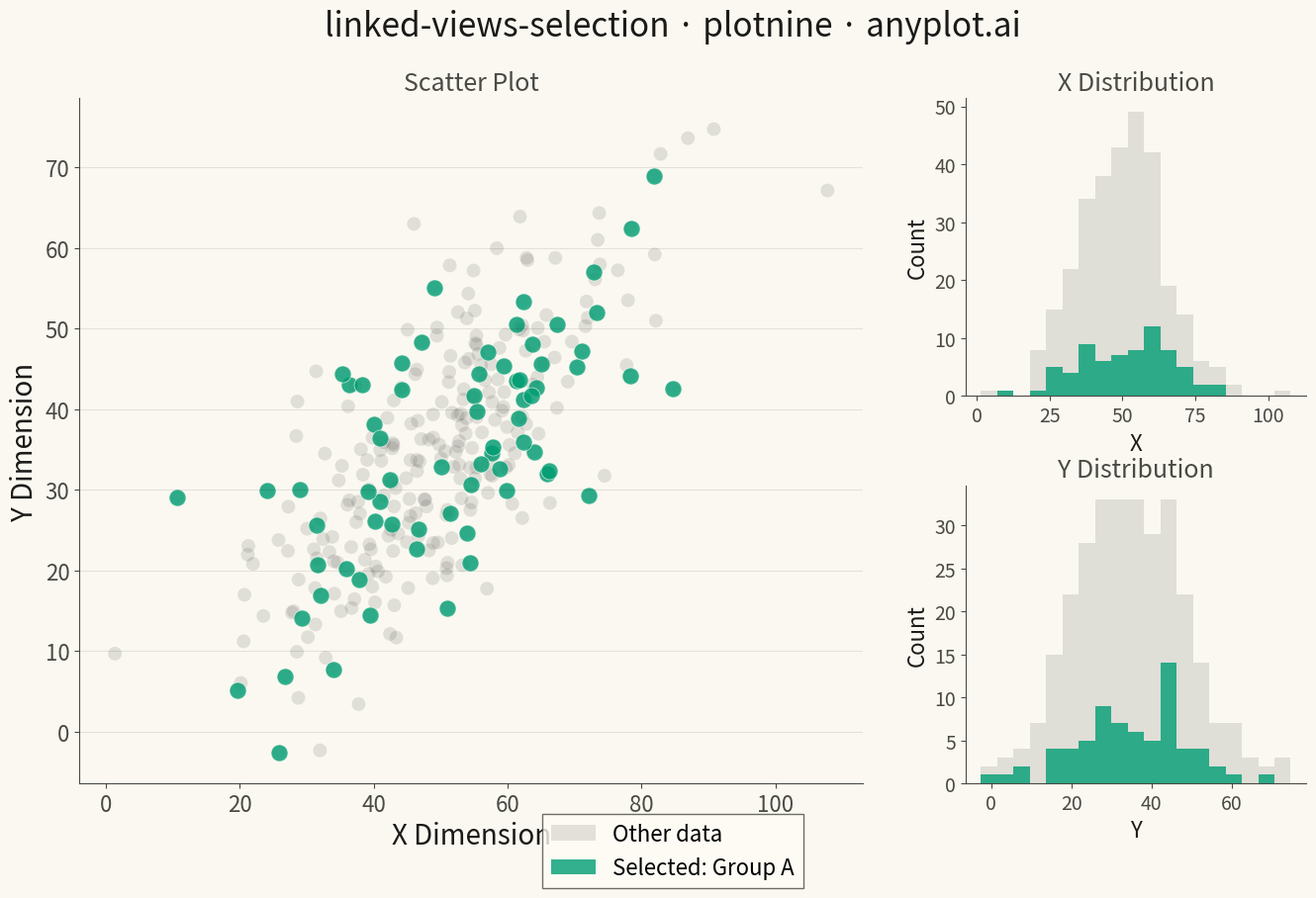

Here is the Python script that generated this plot: (Note: this script raises an exception after producing the figure.)
"""anyplot.ai
linked-views-selection: Multiple Linked Views with Selection Sync
Library: plotnine | Python 3.13
Quality: pending | Created: 2026-05-17
"""

import os
from pathlib import Path

import numpy as np
import pandas as pd
from matplotlib import pyplot as plt
from matplotlib.patches import Patch


# Theme tokens
THEME = os.getenv("ANYPLOT_THEME", "light")
PAGE_BG = "#FAF8F1" if THEME == "light" else "#1A1A17"
ELEVATED_BG = "#FFFDF6" if THEME == "light" else "#242420"
INK = "#1A1A17" if THEME == "light" else "#F0EFE8"
INK_SOFT = "#4A4A44" if THEME == "light" else "#B8B7B0"

# Okabe-Ito palette
OKABE_ITO = ["#009E73", "#D55E00", "#0072B2", "#CC79A7"]
BRAND = OKABE_ITO[0]

# Data
np.random.seed(42)
n = 300
x = np.random.normal(50, 15, n)
y = x * 0.7 + np.random.normal(0, 10, n)
categories = np.random.choice(["Group A", "Group B", "Group C", "Group D"], n)
df = pd.DataFrame({"x": x, "y": y, "category": categories})

# Highlight one category to demonstrate linked views concept
highlighted_category = "Group A"
is_selected = df["category"] == highlighted_category

# Plot
fig = plt.figure(figsize=(16, 9), facecolor=PAGE_BG)
gs = fig.add_gridspec(2, 3, hspace=0.3, wspace=0.3)

ax_scatter = fig.add_subplot(gs[:, 0:2])
ax_hist_x = fig.add_subplot(gs[0, 2])
ax_hist_y = fig.add_subplot(gs[1, 2])

# Set background for all axes
ax_scatter.set_facecolor(PAGE_BG)
ax_hist_x.set_facecolor(PAGE_BG)
ax_hist_y.set_facecolor(PAGE_BG)

# Scatter plot: full data with deemphasized points, selected highlighted
ax_scatter.scatter(df["x"], df["y"], alpha=0.15, s=100, color=INK_SOFT, edgecolors="none")
ax_scatter.scatter(
    df[is_selected]["x"], df[is_selected]["y"], alpha=0.8, s=150, color=BRAND, edgecolors=PAGE_BG, linewidth=0.5
)

ax_scatter.set_xlabel("X Dimension", fontsize=20, color=INK)
ax_scatter.set_ylabel("Y Dimension", fontsize=20, color=INK)
ax_scatter.set_title("Scatter Plot", fontsize=18, color=INK_SOFT)
ax_scatter.tick_params(axis="both", labelsize=16, colors=INK_SOFT)
ax_scatter.spines["top"].set_visible(False)
ax_scatter.spines["right"].set_visible(False)
for s in ("left", "bottom"):
    ax_scatter.spines[s].set_color(INK_SOFT)
ax_scatter.yaxis.grid(True, alpha=0.10, linewidth=0.8, color=INK)

# Histogram of X dimension
bins = np.linspace(df["x"].min(), df["x"].max(), 20)
ax_hist_x.hist(df["x"], bins=bins, alpha=0.15, color=INK_SOFT, edgecolor="none")
ax_hist_x.hist(df[is_selected]["x"], bins=bins, alpha=0.8, color=BRAND, edgecolor="none")
ax_hist_x.set_xlabel("X", fontsize=16, color=INK)
ax_hist_x.set_ylabel("Count", fontsize=16, color=INK)
ax_hist_x.set_title("X Distribution", fontsize=18, color=INK_SOFT)
ax_hist_x.tick_params(axis="both", labelsize=14, colors=INK_SOFT)
ax_hist_x.spines["top"].set_visible(False)
ax_hist_x.spines["right"].set_visible(False)
for s in ("left", "bottom"):
    ax_hist_x.spines[s].set_color(INK_SOFT)

# Histogram of Y dimension
bins = np.linspace(df["y"].min(), df["y"].max(), 20)
ax_hist_y.hist(df["y"], bins=bins, alpha=0.15, color=INK_SOFT, edgecolor="none")
ax_hist_y.hist(df[is_selected]["y"], bins=bins, alpha=0.8, color=BRAND, edgecolor="none")
ax_hist_y.set_xlabel("Y", fontsize=16, color=INK)
ax_hist_y.set_ylabel("Count", fontsize=16, color=INK)
ax_hist_y.set_title("Y Distribution", fontsize=18, color=INK_SOFT)
ax_hist_y.tick_params(axis="both", labelsize=14, colors=INK_SOFT)
ax_hist_y.spines["top"].set_visible(False)
ax_hist_y.spines["right"].set_visible(False)
for s in ("left", "bottom"):
    ax_hist_y.spines[s].set_color(INK_SOFT)

# Main title
fig.suptitle("linked-views-selection · plotnine · anyplot.ai", fontsize=24, fontweight="medium", color=INK, y=0.98)

# Add legend to explain highlighting
legend_elements = [
    Patch(facecolor=INK_SOFT, alpha=0.15, label="Other data"),
    Patch(facecolor=BRAND, alpha=0.8, label=f"Selected: {highlighted_category}"),
]
fig.legend(
    handles=legend_elements,
    loc="lower center",
    fontsize=16,
    frameon=True,
    fancybox=False,
    shadow=False,
    bbox_to_anchor=(0.5, -0.02),
    facecolor=ELEVATED_BG,
    edgecolor=INK_SOFT,
)

script_dir = Path(__file__).parent
output_path = script_dir / f"plot-{THEME}.png"
plt.savefig(output_path, dpi=300, bbox_inches="tight", facecolor=PAGE_BG)
plt.close()
